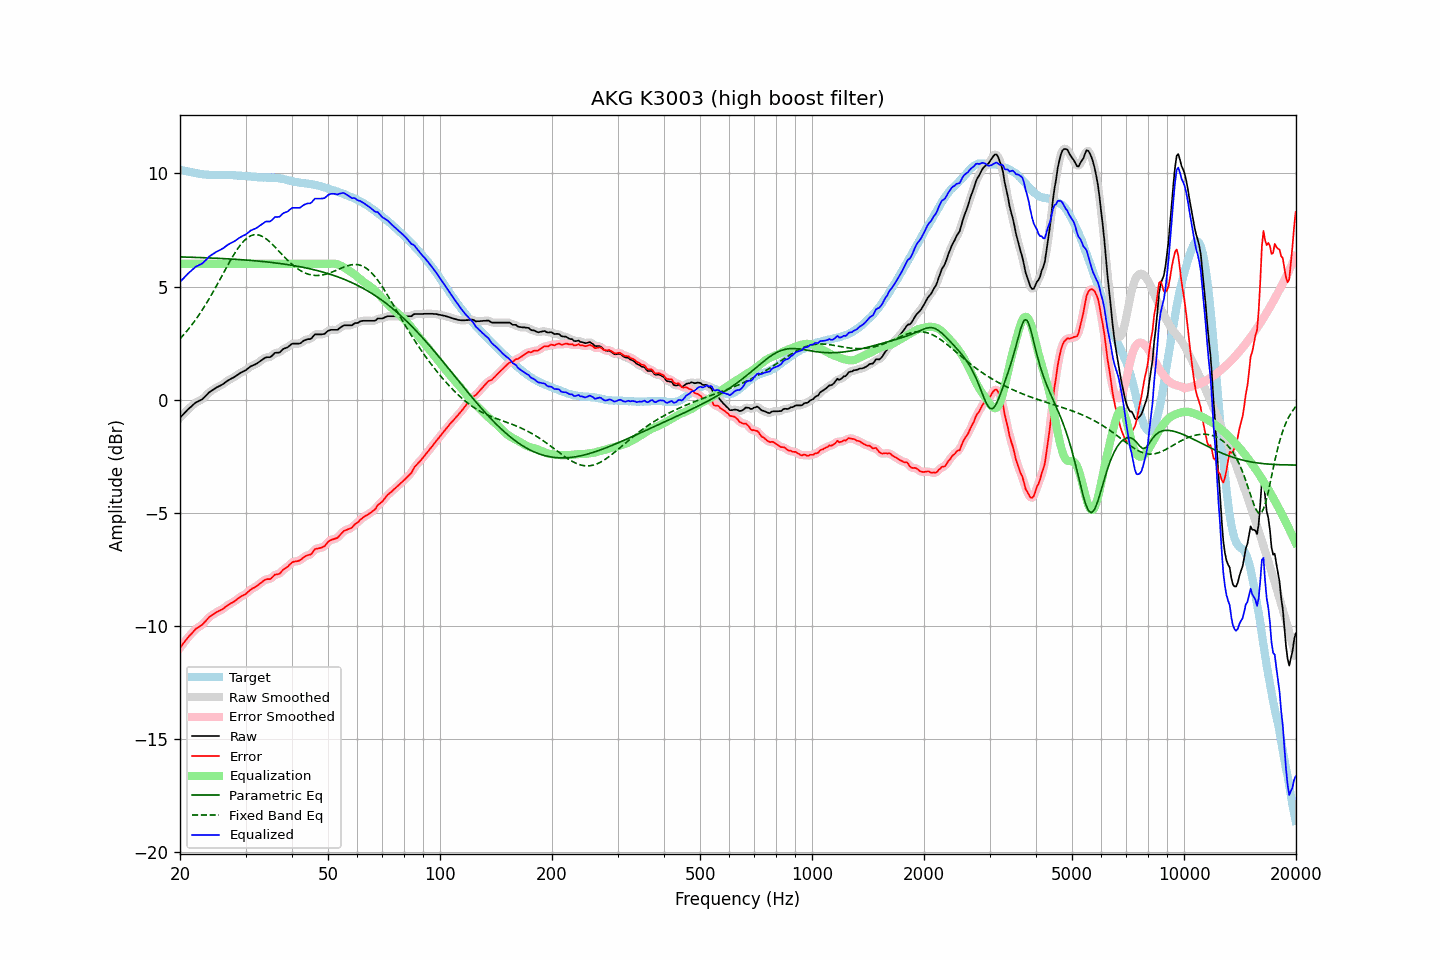

The file beside this chart, header and first rows:
frequency, raw, error, smoothed, error_smoothed, equalization, parametric_eq, fixed_band_eq, equalized_raw, equalized_smoothed, target
20.00, -0.80, -10.97, -0.80, -10.97, 6.00, 6.31, 2.69, 5.20, 5.20, 10.17
20.20, -0.72, -10.87, -0.73, -10.87, 6.00, 6.31, 2.77, 5.28, 5.27, 10.15
20.40, -0.65, -10.78, -0.65, -10.78, 6.00, 6.30, 2.84, 5.35, 5.35, 10.12
20.61, -0.58, -10.69, -0.58, -10.69, 6.00, 6.30, 2.93, 5.42, 5.42, 10.11
20.81, -0.50, -10.60, -0.50, -10.60, 6.00, 6.30, 3.01, 5.50, 5.50, 10.09
21.02, -0.42, -10.51, -0.43, -10.51, 6.00, 6.30, 3.09, 5.58, 5.57, 10.08
21.23, -0.36, -10.43, -0.36, -10.43, 6.00, 6.30, 3.18, 5.64, 5.64, 10.06
21.44, -0.30, -10.35, -0.30, -10.35, 6.00, 6.29, 3.27, 5.70, 5.70, 10.05
21.66, -0.24, -10.27, -0.23, -10.27, 6.00, 6.29, 3.37, 5.76, 5.77, 10.04
21.87, -0.17, -10.19, -0.17, -10.20, 6.00, 6.29, 3.46, 5.83, 5.83, 10.02
22.09, -0.11, -10.12, -0.12, -10.13, 6.00, 6.29, 3.56, 5.89, 5.88, 10.01
22.31, -0.08, -10.08, -0.08, -10.08, 6.00, 6.28, 3.66, 5.92, 5.92, 10.00
22.54, -0.05, -10.03, -0.05, -10.03, 6.00, 6.28, 3.77, 5.95, 5.95, 9.98
22.76, -0.01, -9.99, -0.01, -9.99, 6.00, 6.28, 3.87, 5.99, 5.99, 9.97
22.99, 0.03, -9.94, 0.03, -9.93, 6.00, 6.28, 3.98, 6.03, 6.03, 9.96
23.22, 0.10, -9.86, 0.09, -9.86, 6.00, 6.27, 4.09, 6.10, 6.09, 9.95
23.45, 0.17, -9.78, 0.16, -9.78, 6.00, 6.27, 4.21, 6.17, 6.16, 9.95
23.69, 0.23, -9.70, 0.24, -9.70, 6.00, 6.27, 4.33, 6.23, 6.24, 9.94
23.92, 0.32, -9.62, 0.31, -9.63, 6.00, 6.26, 4.44, 6.32, 6.31, 9.94
24.16, 0.37, -9.57, 0.37, -9.57, 6.00, 6.26, 4.57, 6.37, 6.37, 9.94
24.40, 0.42, -9.52, 0.42, -9.52, 6.00, 6.26, 4.69, 6.42, 6.42, 9.93
24.65, 0.46, -9.48, 0.46, -9.47, 6.00, 6.25, 4.81, 6.46, 6.46, 9.93
24.89, 0.51, -9.42, 0.50, -9.43, 6.00, 6.25, 4.94, 6.51, 6.50, 9.93
25.14, 0.55, -9.38, 0.54, -9.38, 6.00, 6.25, 5.07, 6.55, 6.54, 9.93
25.39, 0.59, -9.34, 0.58, -9.34, 6.00, 6.24, 5.20, 6.59, 6.58, 9.93
25.65, 0.62, -9.31, 0.62, -9.31, 6.00, 6.24, 5.33, 6.62, 6.62, 9.93
25.91, 0.65, -9.28, 0.66, -9.27, 6.00, 6.24, 5.46, 6.65, 6.66, 9.93
26.16, 0.70, -9.24, 0.70, -9.23, 6.00, 6.23, 5.59, 6.70, 6.70, 9.93
26.43, 0.75, -9.18, 0.75, -9.18, 6.00, 6.23, 5.72, 6.75, 6.75, 9.93
26.69, 0.81, -9.12, 0.80, -9.12, 6.00, 6.23, 5.85, 6.81, 6.80, 9.93
26.96, 0.85, -9.07, 0.85, -9.07, 6.00, 6.22, 5.98, 6.85, 6.85, 9.93
27.23, 0.89, -9.03, 0.90, -9.03, 6.00, 6.22, 6.11, 6.89, 6.90, 9.92
27.50, 0.94, -8.99, 0.93, -8.99, 6.00, 6.21, 6.23, 6.94, 6.93, 9.92
27.77, 0.97, -8.95, 0.97, -8.95, 6.00, 6.21, 6.35, 6.97, 6.97, 9.92
28.05, 1.01, -8.91, 1.01, -8.90, 6.00, 6.20, 6.47, 7.01, 7.01, 9.92
28.33, 1.06, -8.85, 1.05, -8.85, 6.00, 6.20, 6.58, 7.06, 7.05, 9.90
28.62, 1.10, -8.80, 1.10, -8.80, 6.00, 6.20, 6.68, 7.10, 7.10, 9.90
28.90, 1.16, -8.74, 1.15, -8.74, 6.00, 6.19, 6.78, 7.16, 7.15, 9.90
29.19, 1.20, -8.70, 1.20, -8.70, 6.00, 6.19, 6.88, 7.20, 7.20, 9.90
29.48, 1.24, -8.66, 1.23, -8.66, 6.00, 6.18, 6.96, 7.24, 7.23, 9.89
29.78, 1.27, -8.62, 1.27, -8.62, 6.00, 6.18, 7.04, 7.27, 7.27, 9.89
30.08, 1.30, -8.58, 1.31, -8.57, 6.00, 6.17, 7.10, 7.30, 7.31, 9.89
30.38, 1.36, -8.52, 1.36, -8.52, 6.00, 6.16, 7.16, 7.36, 7.36, 9.88
30.68, 1.42, -8.45, 1.42, -8.45, 6.00, 6.16, 7.20, 7.42, 7.42, 9.87
30.99, 1.47, -8.39, 1.47, -8.40, 6.00, 6.15, 7.24, 7.47, 7.47, 9.87
31.30, 1.50, -8.35, 1.50, -8.35, 6.00, 6.15, 7.27, 7.50, 7.50, 9.85
31.61, 1.54, -8.31, 1.54, -8.31, 6.00, 6.14, 7.29, 7.54, 7.54, 9.85
31.93, 1.56, -8.28, 1.57, -8.27, 6.00, 6.13, 7.29, 7.56, 7.57, 9.84
32.24, 1.61, -8.22, 1.61, -8.22, 6.00, 6.13, 7.29, 7.61, 7.61, 9.83
32.57, 1.65, -8.17, 1.65, -8.17, 6.00, 6.12, 7.27, 7.65, 7.65, 9.82
32.89, 1.71, -8.11, 1.70, -8.11, 6.00, 6.11, 7.25, 7.71, 7.70, 9.82
33.22, 1.76, -8.06, 1.76, -8.06, 6.00, 6.11, 7.22, 7.76, 7.76, 9.82
33.55, 1.81, -8.00, 1.81, -8.00, 6.00, 6.10, 7.18, 7.81, 7.81, 9.81
33.89, 1.86, -7.96, 1.85, -7.96, 6.00, 6.09, 7.14, 7.86, 7.85, 9.82
34.23, 1.88, -7.94, 1.87, -7.94, 6.00, 6.09, 7.09, 7.88, 7.87, 9.81
34.57, 1.88, -7.93, 1.87, -7.93, 6.00, 6.08, 7.03, 7.88, 7.87, 9.80
34.92, 1.88, -7.93, 1.89, -7.92, 6.00, 6.07, 6.96, 7.88, 7.89, 9.81
35.27, 1.92, -7.88, 1.93, -7.87, 6.00, 6.06, 6.90, 7.92, 7.93, 9.80
35.62, 1.99, -7.81, 1.99, -7.81, 6.00, 6.05, 6.83, 7.99, 7.99, 9.81
35.97, 2.07, -7.74, 2.05, -7.75, 6.00, 6.04, 6.75, 8.07, 8.05, 9.80
... 635 more rows
